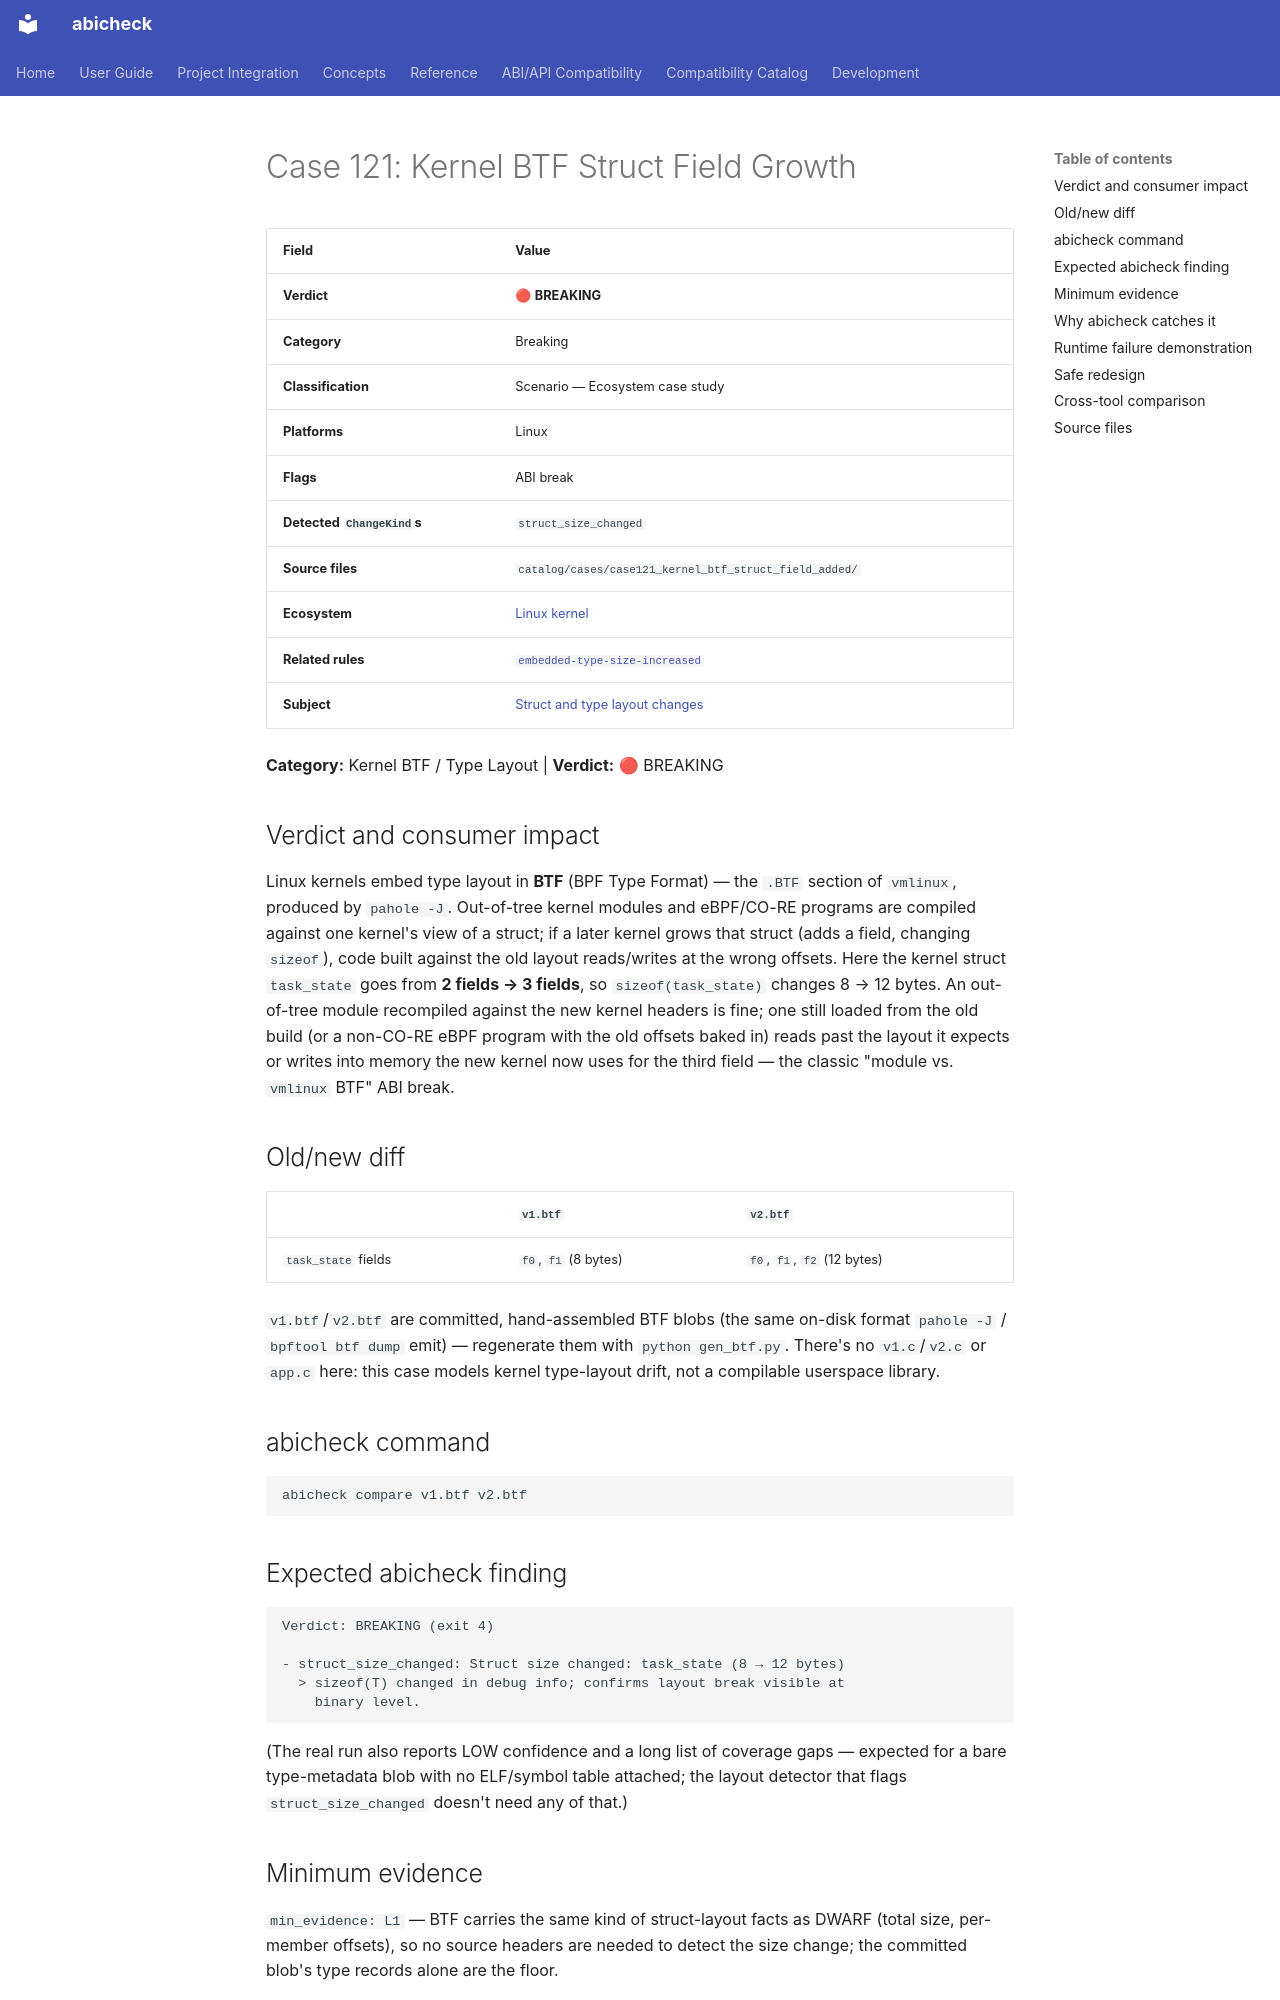

repository: abicheck/abicheck · page: reference/examples/case121_kernel_btf_struct_field_added/index.html · generator: mkdocs

<!-- DO NOT EDIT — generated by scripts/gen_examples_docs.py. Source: catalog/cases/<case>/README.md + catalog/ground_truth.json. -->
# Case 121: Kernel BTF Struct Field Growth

| Field | Value |
|-------|-------|
| **Verdict** | 🔴 **BREAKING** |
| **Category** | Breaking |
| **Classification** | Scenario — Ecosystem case study |
| **Platforms** | Linux |
| **Flags** | ABI break |
| **Detected `ChangeKind`s** | `struct_size_changed` |
| **Source files** | `catalog/cases/case121_kernel_btf_struct_field_added/` |
| **Ecosystem** | [Linux kernel](by-ecosystem/linux-kernel.md) |
| **Related rules** | [`embedded-type-size-increased`](by-rule/embedded-type-size-increased.md) |
| **Subject** | [Struct and type layout changes](by-subject/struct-and-type-layout-changes.md) |

**Category:** Kernel BTF / Type Layout | **Verdict:** 🔴 BREAKING

## Verdict and consumer impact

Linux kernels embed type layout in **BTF** (BPF Type Format) — the `.BTF`
section of `vmlinux`, produced by `pahole -J`. Out-of-tree kernel modules
and eBPF/CO-RE programs are compiled against one kernel's view of a struct;
if a later kernel grows that struct (adds a field, changing `sizeof`), code
built against the old layout reads/writes at the wrong offsets. Here the
kernel struct `task_state` goes from **2 fields → 3 fields**, so
`sizeof(task_state)` changes 8 → 12 bytes. An out-of-tree module recompiled
against the new kernel headers is fine; one still loaded from the old
build (or a non-CO-RE eBPF program with the old offsets baked in) reads
past the layout it expects or writes into memory the new kernel now uses
for the third field — the classic "module vs. `vmlinux` BTF" ABI break.

## Old/new diff

| | `v1.btf` | `v2.btf` |
|---|---|---|
| `task_state` fields | `f0`, `f1` (8 bytes) | `f0`, `f1`, `f2` (12 bytes) |

`v1.btf`/`v2.btf` are committed, hand-assembled BTF blobs (the same
on-disk format `pahole -J` / `bpftool btf dump` emit) — regenerate them
with `python gen_btf.py`. There's no `v1.c`/`v2.c` or `app.c` here: this
case models kernel type-layout drift, not a compilable userspace library.

## abicheck command

```bash
abicheck compare v1.btf v2.btf
```

## Expected abicheck finding

```text
Verdict: BREAKING (exit 4)

- struct_size_changed: Struct size changed: task_state (8 → 12 bytes)
  > sizeof(T) changed in debug info; confirms layout break visible at
    binary level.
```

(The real run also reports LOW confidence and a long list of coverage
gaps — expected for a bare type-metadata blob with no ELF/symbol table
attached; the layout detector that flags `struct_size_changed` doesn't
need any of that.)

## Minimum evidence

`min_evidence: L1` — BTF carries the same kind of struct-layout facts as
DWARF (total size, per-member offsets), so no source headers are needed to
detect the size change; the committed blob's type records alone are the
floor.
